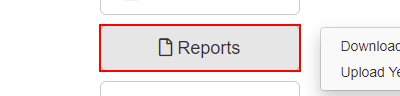
Task: Robotic Enterprise Framework
Workflow: System_ACME_NavigateTo_UpdateYearlyReport

Step 1: click on the button '*Reports*'

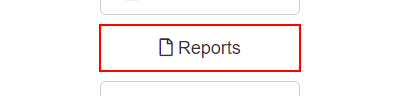
Step 2: click on the link 'Upload Yearly Report'
